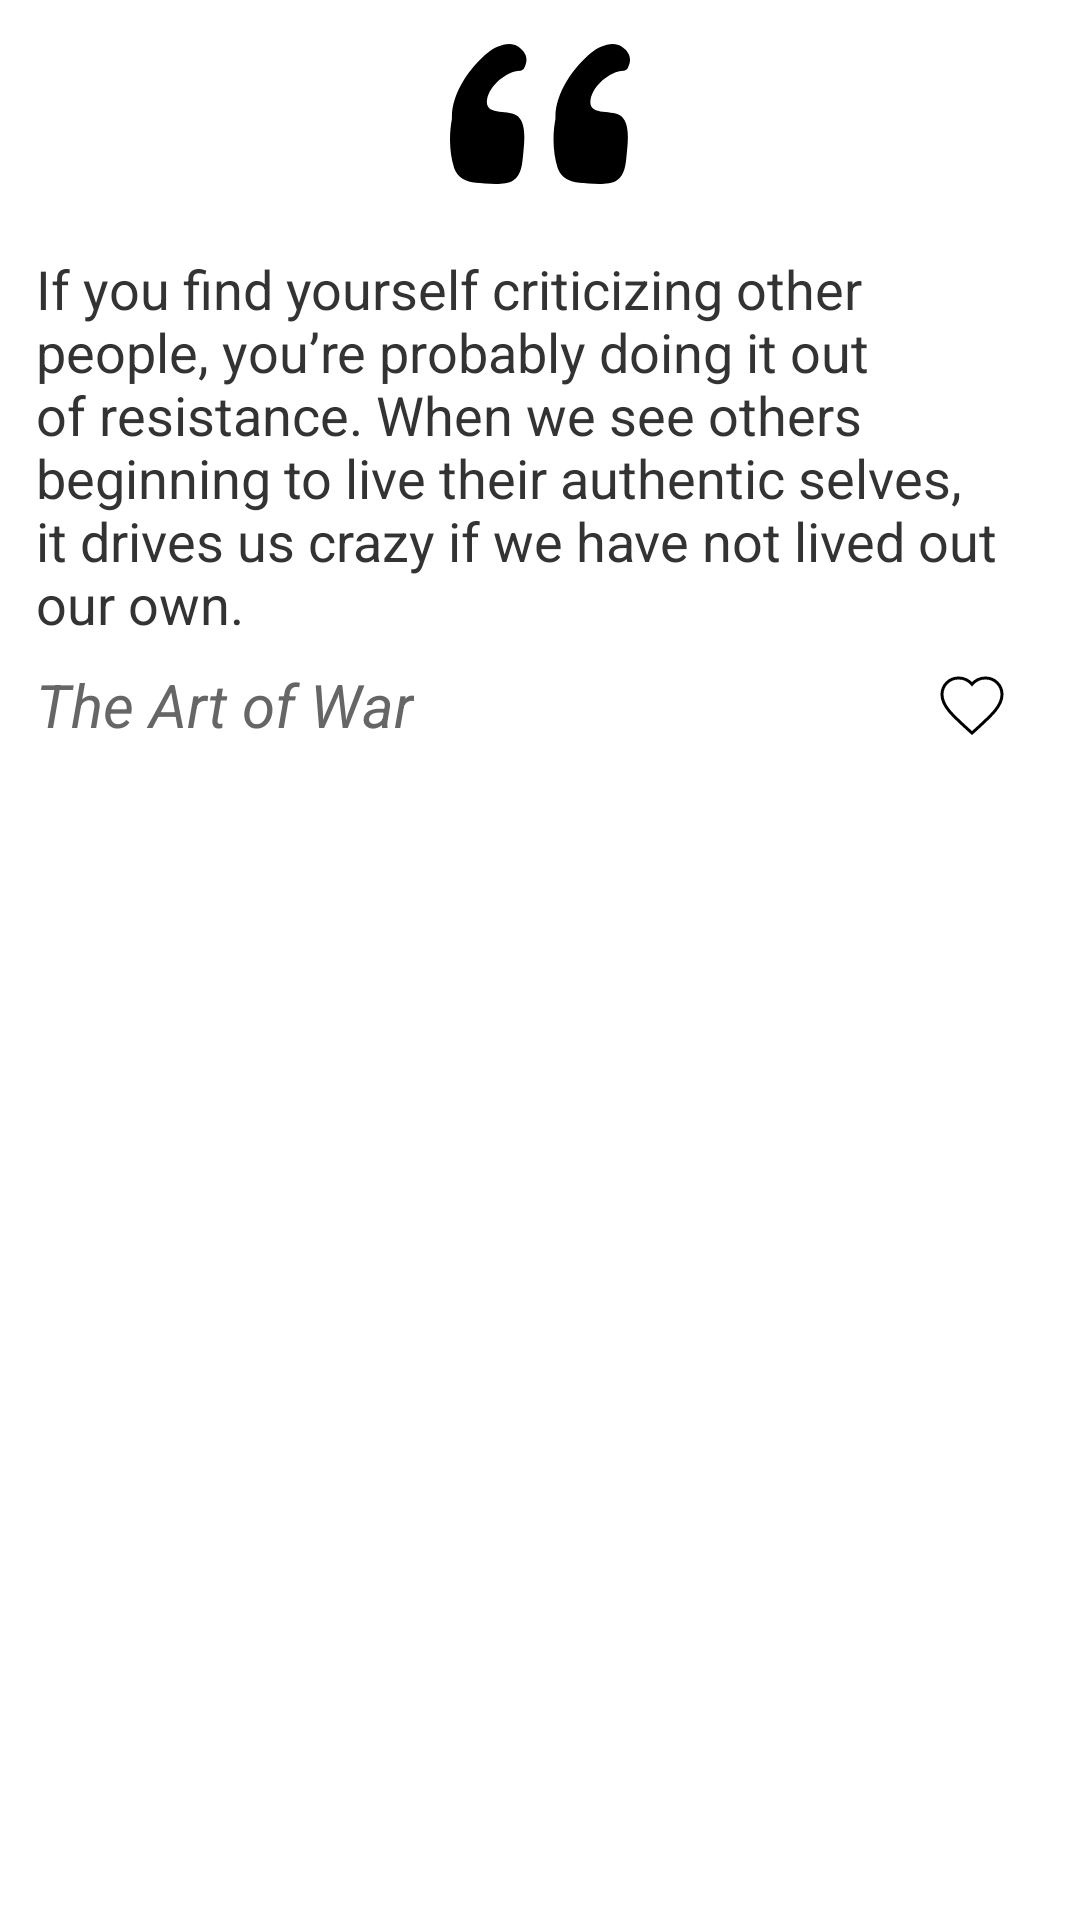

This screen was rendered from an Android layout file. Write that file and the resources it references.
<!-- AndroidManifest.xml: application theme Theme.Inspirify -->
<!-- res/layout/fragment_home.xml -->
<?xml version="1.0" encoding="utf-8"?>
<androidx.constraintlayout.widget.ConstraintLayout xmlns:android="http://schemas.android.com/apk/res/android"
    xmlns:app="http://schemas.android.com/apk/res-auto"
    xmlns:tools="http://schemas.android.com/tools"
    android:layout_width="match_parent"
    android:layout_height="match_parent"
    tools:context=".ui.home.HomeFragment">


    <ImageView
        android:id="@+id/double_quote_iv"
        android:layout_width="wrap_content"
        android:layout_height="wrap_content"
        android:src="@drawable/ic_quotation_mark"
        android:layout_marginTop="8dp"
        app:layout_constraintTop_toTopOf="parent"
        app:layout_constraintStart_toStartOf="parent"
        app:layout_constraintEnd_toEndOf="parent"/>

    <TextView
        android:id="@+id/quote_tv"
        android:layout_width="wrap_content"
        android:layout_height="wrap_content"
        android:paddingTop="16dp"
        android:paddingHorizontal="12dp"
        android:text="If you find yourself criticizing other people, you’re probably doing it out of resistance. When we see others beginning to live their authentic selves, it drives us crazy if we have not lived out our own."
        android:textSize="18sp"
        android:textColor="#333333"
        android:paddingBottom="8dp"
        app:layout_constraintTop_toBottomOf="@id/double_quote_iv"
        app:layout_constraintStart_toStartOf="parent"/>

    <TextView
        android:id="@+id/author_tv"
        android:layout_width="wrap_content"
        android:layout_height="wrap_content"
        android:text="The Art of War"
        android:textSize="20sp"
        android:paddingHorizontal="12dp"
        android:textColor="#666666"
        android:textStyle="italic"
        app:layout_constraintTop_toBottomOf="@id/quote_tv"
        app:layout_constraintStart_toStartOf="parent"/>

    <ImageView
        android:id="@+id/imageView2"
        android:layout_width="wrap_content"
        android:layout_height="wrap_content"
        android:src="@drawable/ic_like"
        android:paddingHorizontal="24dp"
        app:layout_constraintTop_toBottomOf="@id/quote_tv"
        app:layout_constraintEnd_toEndOf="parent"
        app:layout_constraintBottom_toBottomOf="@id/author_tv"/>


</androidx.constraintlayout.widget.ConstraintLayout>
<!-- resources referenced by this layout -->
<resources>
  <!-- drawable ic_like (drawable) -->
  <?xml version="1.0" encoding="utf-8"?>
  <vector xmlns:android="http://schemas.android.com/apk/res/android"
      android:width="24dp"
      android:height="24dp"
      android:viewportWidth="24.0"
      android:viewportHeight="24.0">
      <path
          android:fillColor="#FFFF"
          android:strokeColor="#000" android:strokeWidth="1"
          android:pathData="M12,21.35l-1.45,-1.32C5.4,15.36 2,12.28 2,8.5 2,5.42 4.42,3 7.5,3c1.74,0 3.41,0.81 4.5,2.09C13.09,3.81 14.76,3 16.5,3 19.58,3 22,5.42 22,8.5c0,3.78 -3.4,6.86 -8.55,11.54L12,21.35z"/>
  </vector>
  <!-- drawable ic_quotation_mark (drawable) -->
  <vector xmlns:android="http://schemas.android.com/apk/res/android"
      android:width="60dp"
      android:height="60dp"
      android:viewportWidth="351.13"
      android:viewportHeight="351.13">
    <path
        android:pathData="M72.33,147.33c4.28,-26.93 37.94,-55.69 64.26,-56.3c1.84,0 3.67,-0.61 4.9,-1.84c1.22,-0.61 2.45,-1.22 3.06,-3.06c9.18,-17.14 4.28,-30.6 -11.02,-41.62c-17.75,-12.85 -45.9,0 -59.98,11.63C38.05,85.52 1.95,136.31 3.78,184.66c-6.12,32.44 -4.9,67.32 4.28,96.08c6.12,18.36 23.87,27.54 42.23,28.76c18.36,1.23 56.3,6.73 72.83,-4.28c16.52,-11.02 17.75,-32.44 19.58,-50.8c1.84,-20.2 7.34,-58.14 -9.79,-74.05C115.78,165.08 66.82,181.6 72.33,147.33z"
        android:fillColor="#000000"/>
    <path
        android:pathData="M274.29,147.33c4.28,-26.93 37.94,-55.69 64.26,-56.3c1.84,0 3.67,-0.61 4.9,-1.84c1.23,-0.61 2.45,-1.22 3.06,-3.06c9.18,-17.14 4.28,-30.6 -11.02,-41.62c-17.75,-12.85 -45.9,0 -59.98,11.63c-35.5,29.38 -71.6,80.17 -69.77,128.52c-6.12,32.44 -4.9,67.32 4.28,96.08c6.12,18.36 23.87,27.54 42.23,28.76c18.36,1.23 56.3,6.73 72.83,-4.28c16.52,-11.02 17.75,-32.44 19.58,-50.8c1.84,-20.2 7.34,-58.14 -9.79,-74.05C317.74,165.08 268.17,181.6 274.29,147.33z"
        android:fillColor="#000000"/>
  </vector>
  <style name="Theme.Inspirify" parent="Theme.MaterialComponents.DayNight.DarkActionBar">
          
          <item name="colorPrimary">@color/purple_500</item>
          <item name="colorPrimaryVariant">@color/purple_700</item>
          <item name="colorOnPrimary">@color/white</item>
          
          <item name="colorSecondary">@color/teal_200</item>
          <item name="colorSecondaryVariant">@color/teal_700</item>
          <item name="colorOnSecondary">@color/black</item>
          
          <item name="android:statusBarColor">?attr/colorPrimaryVariant</item>
          
      </style>
  <!-- not gathered from this repository: default colours our renderer supplied (Android Studio template values) -->
  <color name="purple_500">#FF6200EE</color>
  <color name="purple_700">#FF3700B3</color>
  <color name="teal_200">#FF03DAC5</color>
  <color name="teal_700">#FF018786</color>
  <color name="black">#FF000000</color>
  <color name="white">#FFFFFFFF</color>
</resources>
